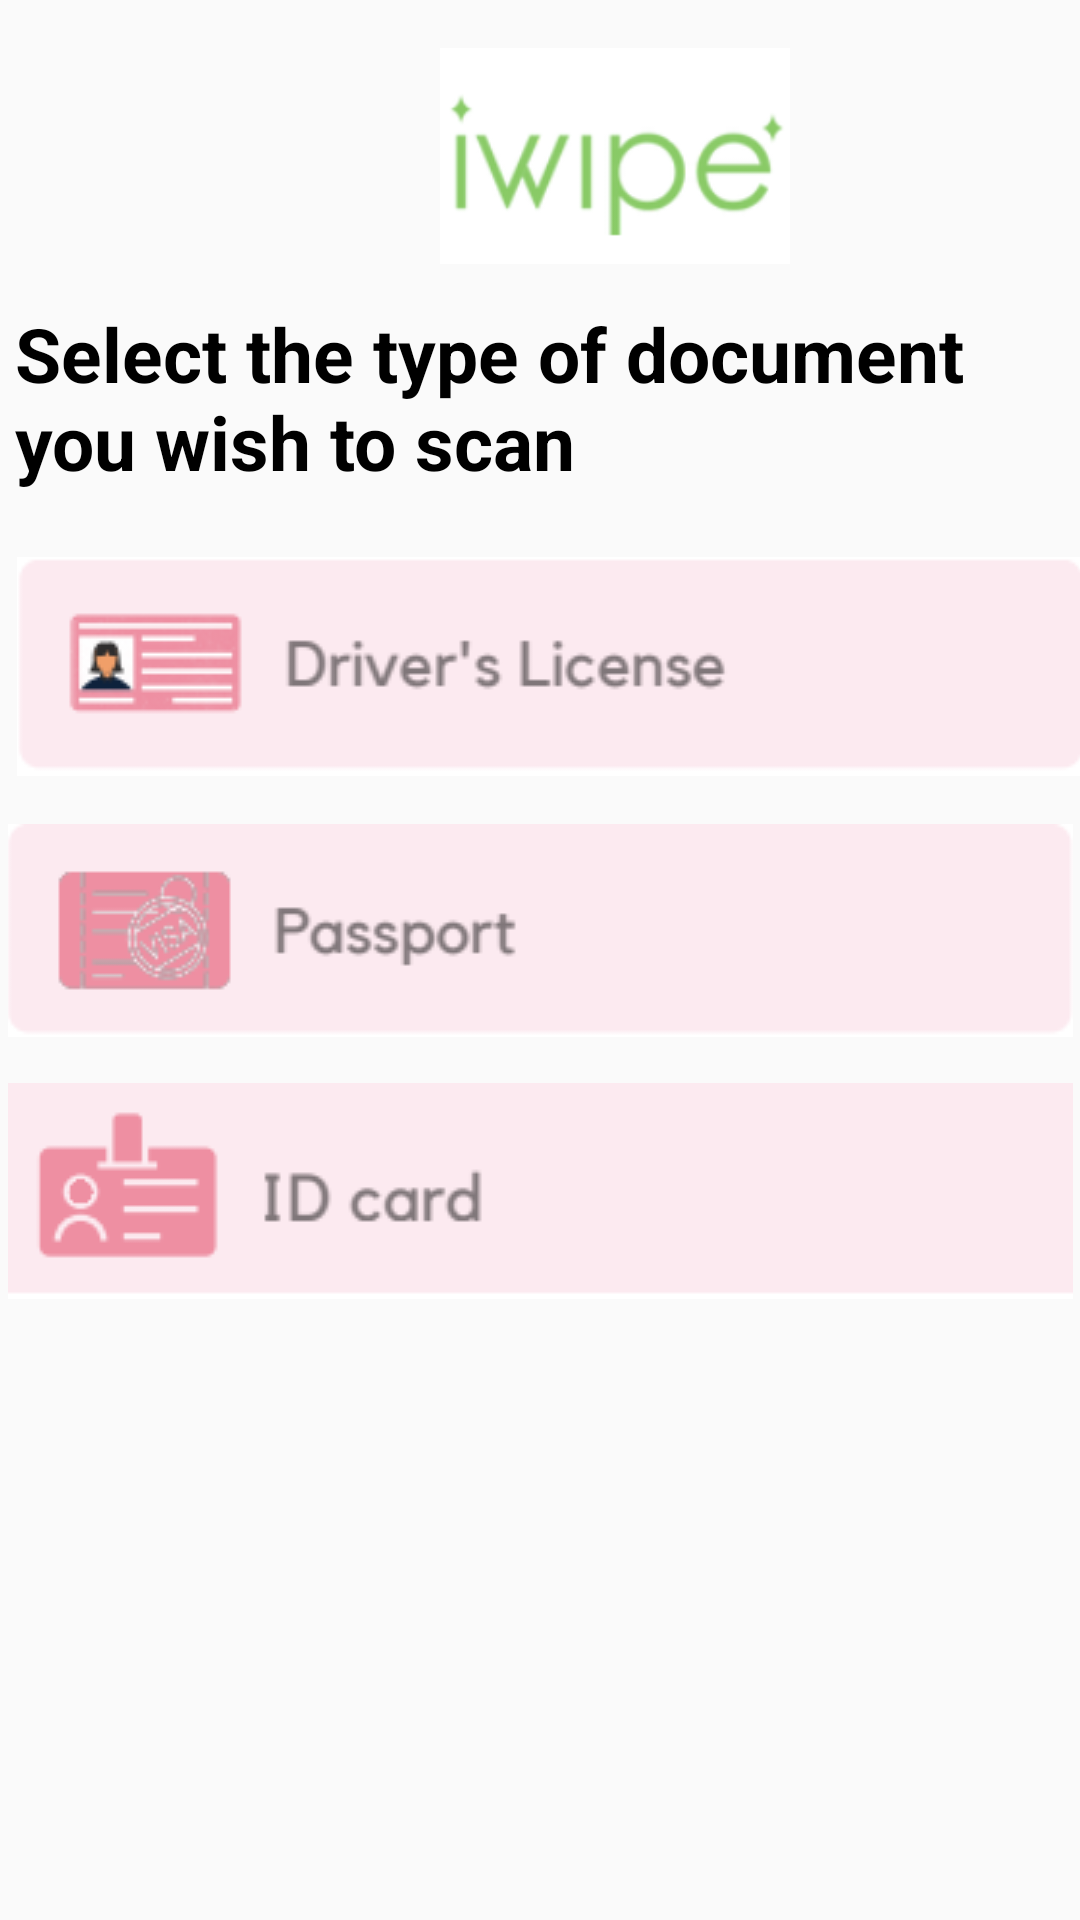

Reconstruct the res/layout file that produces this screen, plus the resources it refers to.
<!-- AndroidManifest.xml: application theme Theme.AppCompat.Light.NoActionBar -->
<!-- res/layout/activity_select_id.xml -->
<?xml version="1.0" encoding="utf-8"?>
<androidx.constraintlayout.widget.ConstraintLayout xmlns:android="http://schemas.android.com/apk/res/android"
    xmlns:app="http://schemas.android.com/apk/res-auto"
    xmlns:tools="http://schemas.android.com/tools"
    android:layout_width="match_parent"
    android:layout_height="match_parent"
    tools:context=".SelectID">

    <ImageView
        android:id="@+id/imageView"
        android:layout_width="122dp"
        android:layout_height="72dp"
        android:layout_marginStart="144dp"
        android:layout_marginTop="16dp"
        android:layout_marginEnd="144dp"
        app:layout_constraintEnd_toEndOf="parent"
        app:layout_constraintHorizontal_bias="0.0"
        app:layout_constraintStart_toStartOf="parent"
        app:layout_constraintTop_toTopOf="parent"
        app:srcCompat="@drawable/iwipe_logo" />

    <TextView
        android:id="@+id/scannerInfo"
        android:layout_width="350dp"
        android:layout_height="74dp"
        android:layout_marginStart="30dp"
        android:layout_marginTop="13dp"
        android:layout_marginEnd="30dp"
        android:layout_marginBottom="8dp"
        android:text="Select the type of document you wish to scan"
        android:textColor="@color/black"
        android:textSize="25dp"
        android:textStyle="bold"
        app:layout_constraintBottom_toTopOf="@+id/textView3"
        app:layout_constraintEnd_toEndOf="parent"
        app:layout_constraintStart_toStartOf="parent"
        app:layout_constraintTop_toBottomOf="@+id/imageView" />

    <TextView
        android:id="@+id/textView3"
        android:layout_width="353dp"
        android:layout_height="81dp"
        android:layout_marginStart="31dp"
        android:layout_marginTop="8dp"
        android:layout_marginEnd="27dp"
        android:text="Select one of the following ID formats that you wish to use to verify your account"
        android:textSize="20dp"
        app:layout_constraintEnd_toEndOf="parent"
        app:layout_constraintStart_toStartOf="parent"
        app:layout_constraintTop_toBottomOf="@+id/scannerInfo" />

    <ImageButton
        android:id="@+id/drivers"
        android:layout_width="355dp"
        android:layout_height="74dp"
        android:layout_marginStart="31dp"
        android:layout_marginEnd="25dp"
        android:layout_marginBottom="14dp"
        android:background="@null"
        app:layout_constraintBottom_toTopOf="@+id/passport"
        app:layout_constraintEnd_toEndOf="parent"
        app:layout_constraintStart_toStartOf="parent"
        app:srcCompat="@drawable/drivers_template" />

    <ImageButton
        android:id="@+id/passport"
        android:layout_width="355dp"
        android:layout_height="74dp"
        android:layout_marginStart="31dp"
        android:layout_marginTop="14dp"
        android:layout_marginEnd="31dp"
        android:background="@null"
        app:layout_constraintEnd_toEndOf="parent"
        app:layout_constraintStart_toStartOf="parent"
        app:layout_constraintTop_toBottomOf="@+id/drivers"
        app:srcCompat="@drawable/passport_template" />

    <ImageButton
        android:id="@+id/card"
        android:layout_width="355dp"
        android:layout_height="74dp"
        android:layout_marginStart="31dp"
        android:layout_marginTop="13dp"
        android:layout_marginEnd="31dp"
        android:layout_marginBottom="206dp"
        android:background="@null"
        app:layout_constraintBottom_toBottomOf="parent"
        app:layout_constraintEnd_toEndOf="parent"
        app:layout_constraintStart_toStartOf="parent"
        app:layout_constraintTop_toBottomOf="@+id/passport"
        app:srcCompat="@drawable/card_template" />

</androidx.constraintlayout.widget.ConstraintLayout>
<!-- resources referenced by this layout -->
<resources>
  <!-- drawable card_template: png bitmap (drawable, 3558 bytes) -->
  <!-- drawable drivers_template: png bitmap (drawable, 6537 bytes) -->
  <!-- drawable iwipe_logo: png bitmap (drawable, 8660 bytes) -->
  <!-- drawable passport_template: png bitmap (drawable, 5614 bytes) -->
  <!-- not gathered from this repository: default colours our renderer supplied (Android Studio template values) -->
  <color name="black">#FF000000</color>
</resources>
